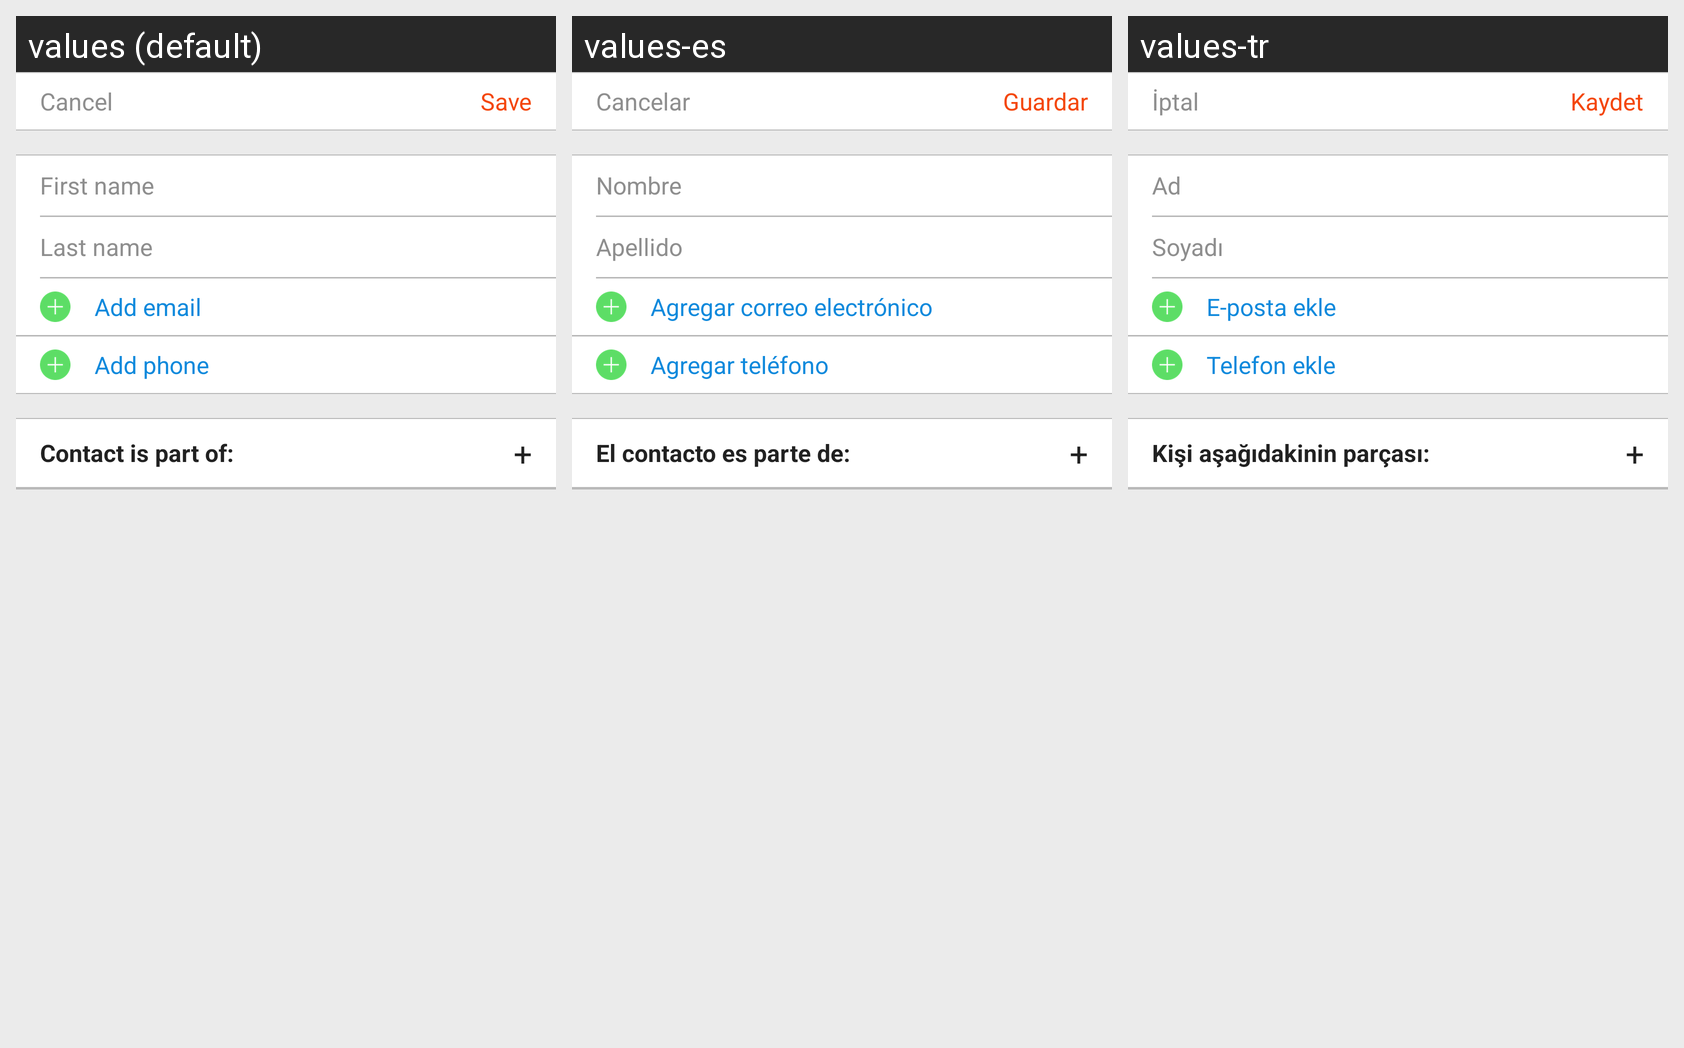

The Android screen above is rendered under several locales of the same app. Produce the string resources it draws, with the default and per-locale values.
Android screen res/layout/fragment_contact_add_manual.xml rendered under 3 locales, left to right: values (default), values-es, values-tr. Device: Nexus 5 (rendered at 1080×1920; each locale shown at half size, 540×960, under a caption strip naming it); theme AppTheme.
Other locales in the repository, not shown: values-ar, values-fr, values-iw.
Strings drawn on this screen, with the default value and each locale's value (text and hints the layout hard-codes, and strings that could not be matched under every locale, appear in the picture but are not listed):

save
  values: Save
  values-es: Guardar
  values-tr: Kaydet

cancel
  values: Cancel
  values-es: Cancelar
  values-tr: İptal

firstname
  values: First name
  values-es: Nombre
  values-tr: Ad

lastname
  values: Last name
  values-es: Apellido
  values-tr: Soyadı

add_email
  values: Add email
  values-es: Agregar correo electrónico
  values-tr: E-posta ekle

add_phone
  values: Add phone
  values-es: Agregar teléfono
  values-tr: Telefon ekle

contact_is_part_of
  values: Contact is part of:
  values-es: El contacto es parte de:
  values-tr: Kişi aşağıdakinin parçası:

plus
  values: +
  values-es: +
  values-tr: +
